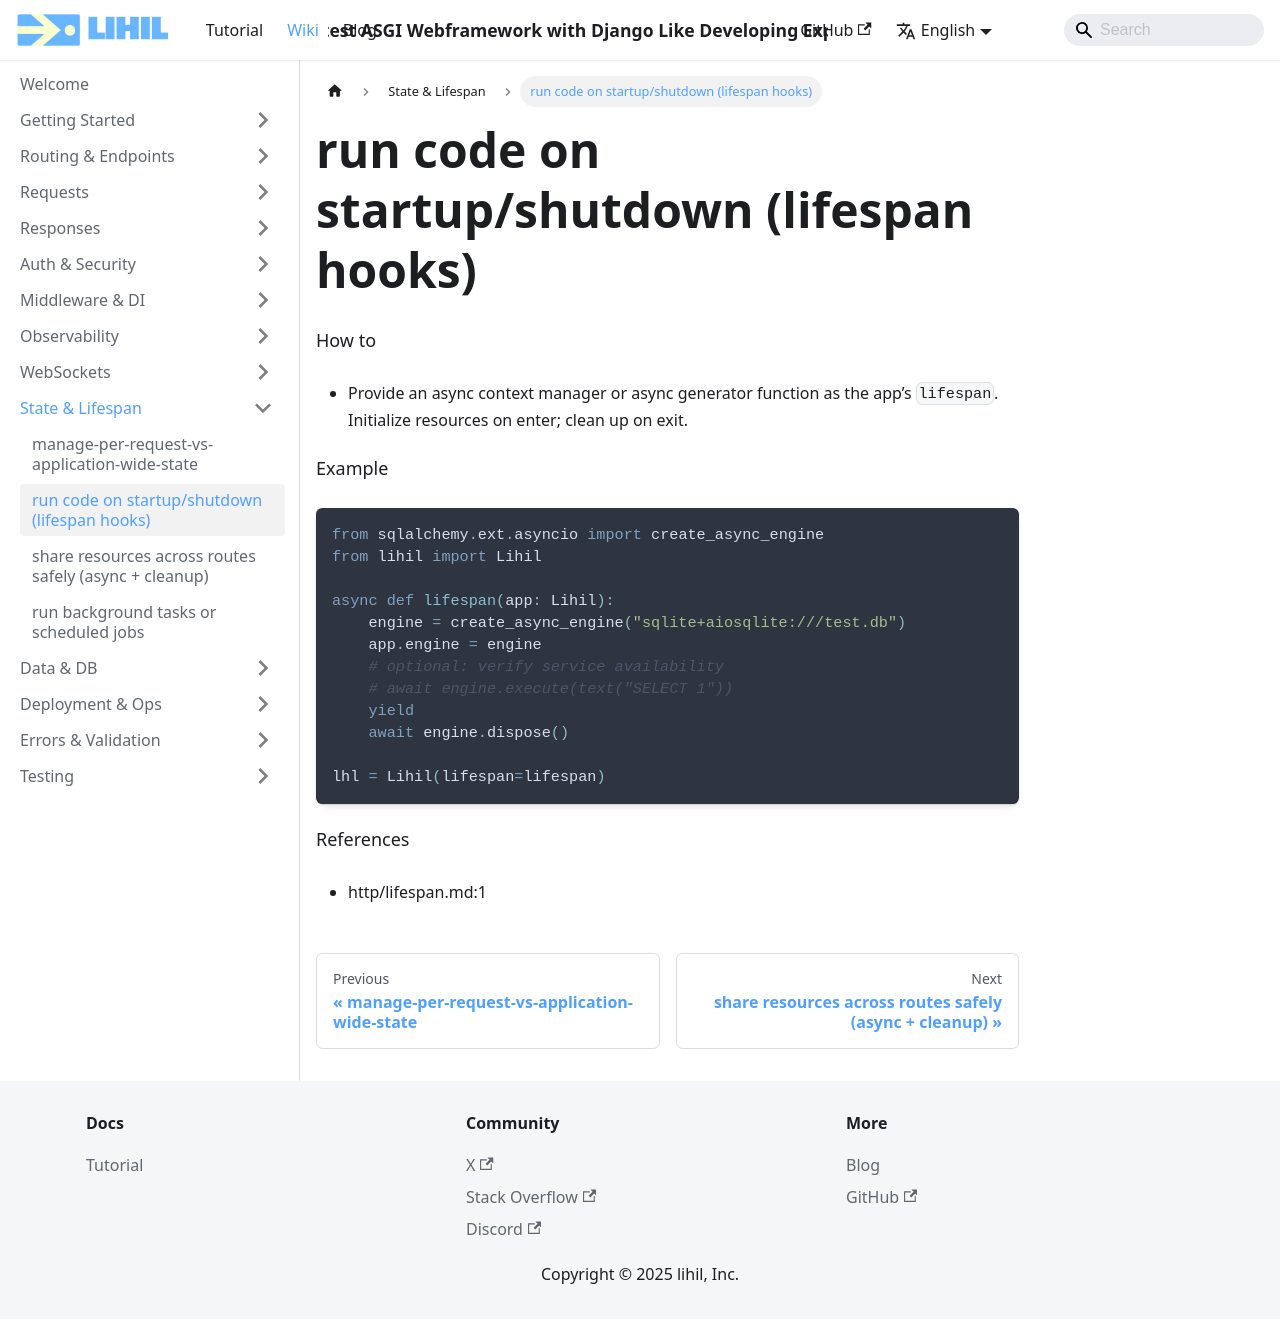

repository: raceychan/raceychan.github.io · page: wiki/how-do-i/run-code-on-startup-shutdown-lifespan-hooks/index.html · generator: docusaurus

---
title: run code on startup/shutdown (lifespan hooks)
---
How to
- Provide an async context manager or async generator function as the app’s `lifespan`. Initialize resources on enter; clean up on exit.

Example
```python
from sqlalchemy.ext.asyncio import create_async_engine
from lihil import Lihil

async def lifespan(app: Lihil):
    engine = create_async_engine("sqlite+aiosqlite:///test.db")
    app.engine = engine
    # optional: verify service availability
    # await engine.execute(text("SELECT 1"))
    yield
    await engine.dispose()

lhl = Lihil(lifespan=lifespan)
```

References
- http/lifespan.md:1
